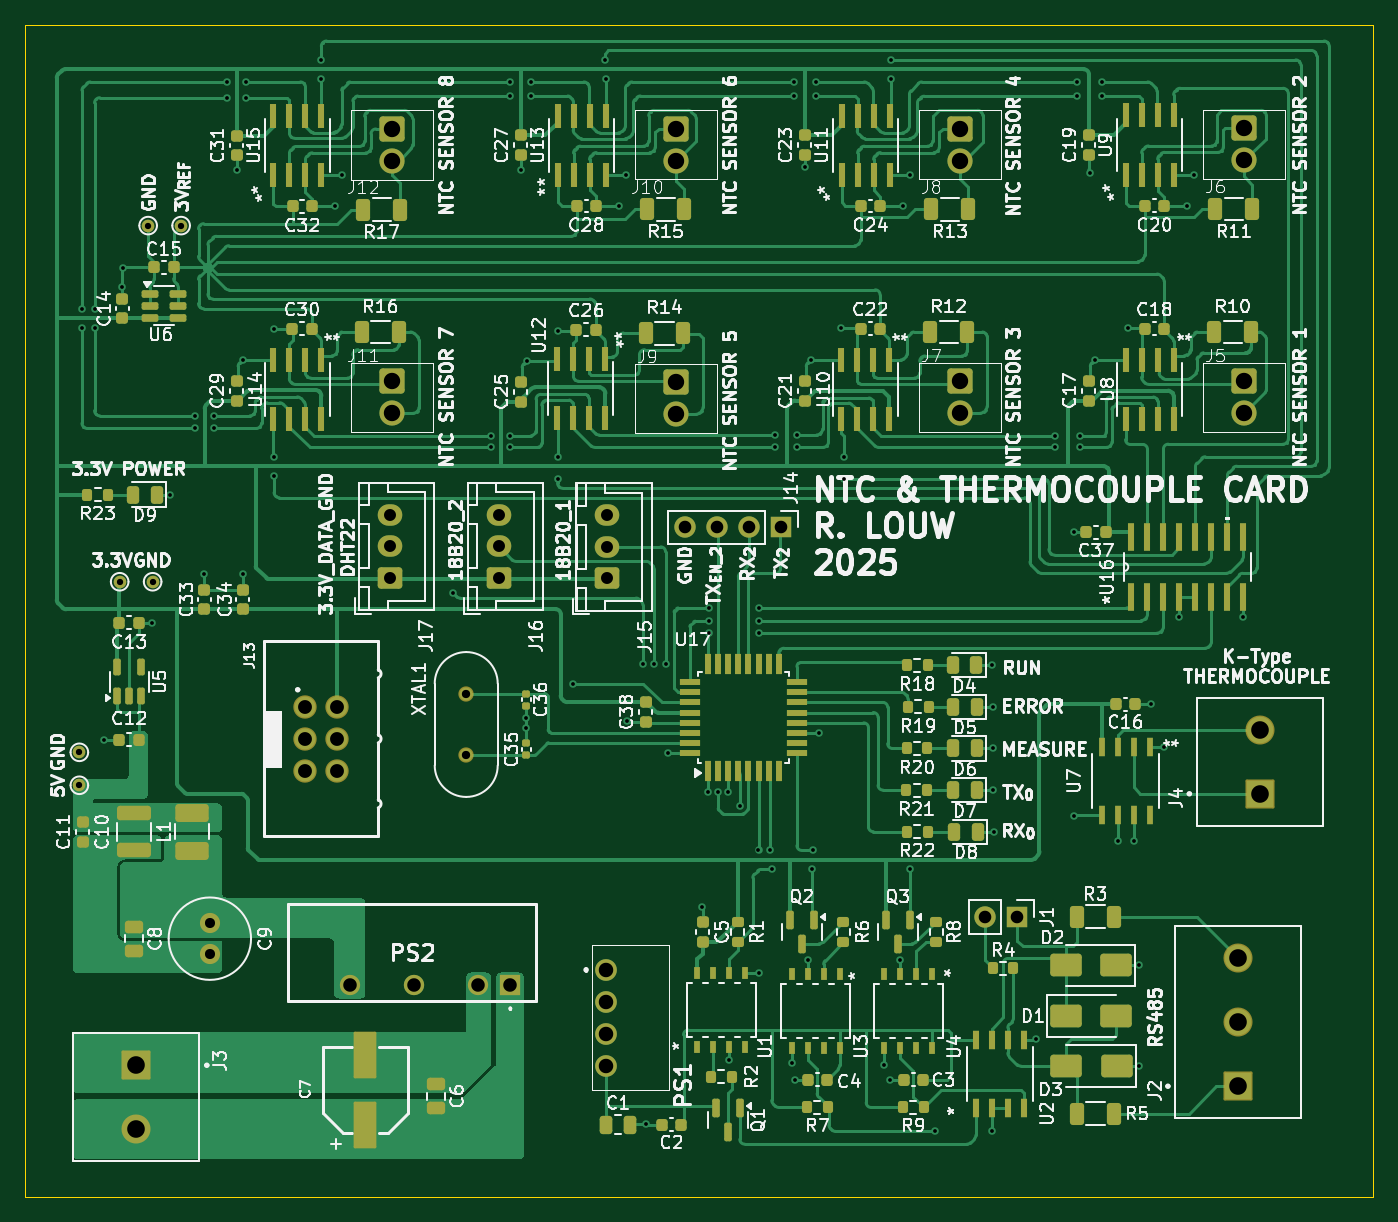
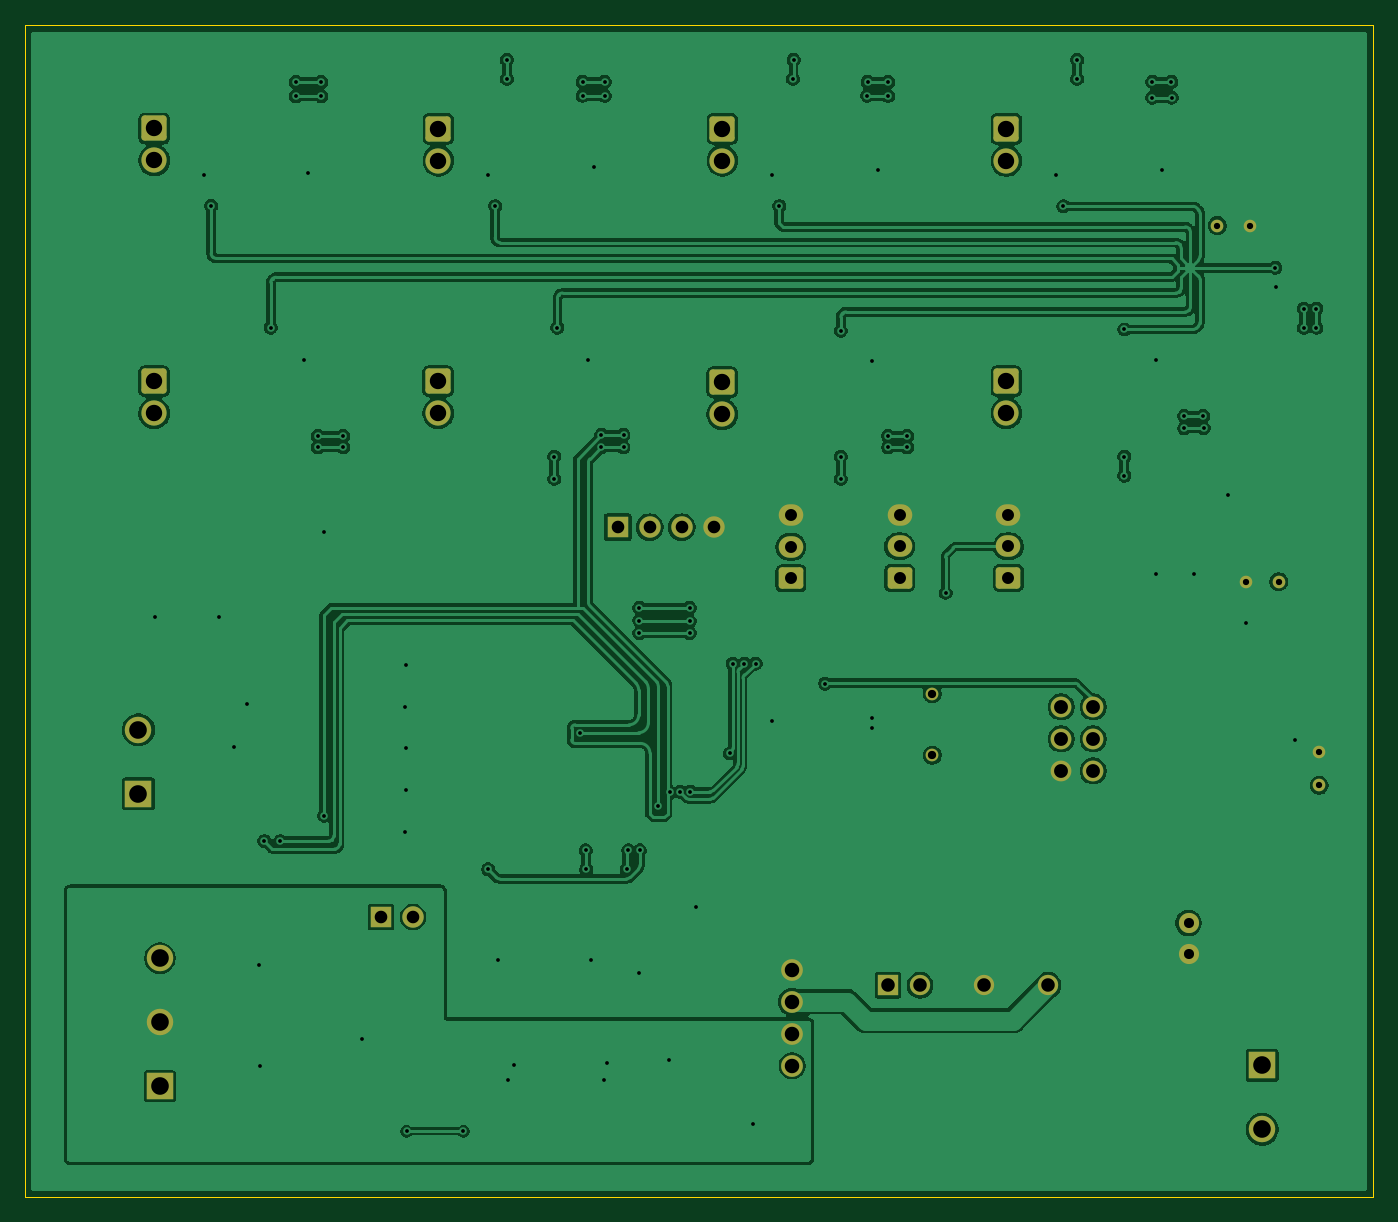
Circuit board: 10 layer files. Board 107.0 x 93.0 mm.
- bottom_copper: Sensor Card-B_Cu.gbr (170899 bytes)
- bottom_mask: Sensor Card-B_Mask.gbr (3789 bytes)
- paste: Sensor Card-B_Paste.gbr (454 bytes)
- bottom_silk: Sensor Card-B_SilkS.gbr (3799 bytes)
- outline: Sensor Card-Edge_Cuts.gbr (610 bytes)
- top_copper: Sensor Card-F_Cu.gbr (133416 bytes)
- top_mask: Sensor Card-F_Mask.gbr (16268 bytes)
- paste: Sensor Card-F_Paste.gbr (13209 bytes)
- top_silk: Sensor Card-F_SilkS.gbr (311094 bytes)
- drill: Sensor Card-PTH.drl (3153 bytes)

=== bottom_copper: Sensor Card-B_Cu.gbr (170899 bytes, source omitted) ===
=== bottom_mask: Sensor Card-B_Mask.gbr ===
%TF.GenerationSoftware,KiCad,Pcbnew,9.0.0*%
%TF.CreationDate,2025-06-13T06:52:07+02:00*%
%TF.ProjectId,Sensor Card,53656e73-6f72-4204-9361-72642e6b6963,rev?*%
%TF.SameCoordinates,Original*%
%TF.FileFunction,Soldermask,Bot*%
%TF.FilePolarity,Negative*%
%FSLAX46Y46*%
G04 Gerber Fmt 4.6, Leading zero omitted, Abs format (unit mm)*
G04 Created by KiCad (PCBNEW 9.0.0) date 2025-06-13 06:52:07*
%MOMM*%
%LPD*%
G01*
G04 APERTURE LIST*
G04 Aperture macros list*
%AMRoundRect*
0 Rectangle with rounded corners*
0 $1 Rounding radius*
0 $2 $3 $4 $5 $6 $7 $8 $9 X,Y pos of 4 corners*
0 Add a 4 corners polygon primitive as box body*
4,1,4,$2,$3,$4,$5,$6,$7,$8,$9,$2,$3,0*
0 Add four circle primitives for the rounded corners*
1,1,$1+$1,$2,$3*
1,1,$1+$1,$4,$5*
1,1,$1+$1,$6,$7*
1,1,$1+$1,$8,$9*
0 Add four rect primitives between the rounded corners*
20,1,$1+$1,$2,$3,$4,$5,0*
20,1,$1+$1,$4,$5,$6,$7,0*
20,1,$1+$1,$6,$7,$8,$9,0*
20,1,$1+$1,$8,$9,$2,$3,0*%
G04 Aperture macros list end*
%ADD10C,2.000000*%
%ADD11RoundRect,0.250000X0.750000X-0.750000X0.750000X0.750000X-0.750000X0.750000X-0.750000X-0.750000X0*%
%ADD12RoundRect,0.250000X0.725000X-0.600000X0.725000X0.600000X-0.725000X0.600000X-0.725000X-0.600000X0*%
%ADD13O,1.950000X1.700000*%
%ADD14R,2.100000X2.100000*%
%ADD15C,2.100000*%
%ADD16C,1.000000*%
%ADD17C,1.725000*%
%ADD18C,1.650000*%
%ADD19R,1.700000X1.700000*%
%ADD20O,1.700000X1.700000*%
%ADD21C,1.007000*%
%ADD22R,1.612000X1.612000*%
%ADD23C,1.612000*%
%ADD24C,1.600000*%
G04 APERTURE END LIST*
D10*
%TO.C,J12*%
X79905122Y-34145575D03*
D11*
X79905122Y-31605575D03*
%TD*%
D12*
%TO.C,J15*%
X97011000Y-67276600D03*
D13*
X97011000Y-64776600D03*
X97011000Y-62276600D03*
%TD*%
D10*
%TO.C,J7*%
X125010400Y-54171250D03*
D11*
X125010400Y-51631250D03*
%TD*%
D12*
%TO.C,J17*%
X79756000Y-67236600D03*
D13*
X79756000Y-64736600D03*
X79756000Y-62236600D03*
%TD*%
D14*
%TO.C,J4*%
X148800000Y-84374600D03*
D15*
X148800000Y-79294600D03*
%TD*%
D16*
%TO.C,REF\u002A\u002A*%
X55092600Y-83699600D03*
%TD*%
D17*
%TO.C,PS1*%
X96914771Y-98348941D03*
X96914771Y-100888941D03*
X96914771Y-103428941D03*
X96914771Y-105968941D03*
%TD*%
D10*
%TO.C,J9*%
X102462700Y-54252600D03*
D11*
X102462700Y-51712600D03*
%TD*%
D18*
%TO.C,J13*%
X73025000Y-77476600D03*
X75565000Y-77476600D03*
X73025000Y-80016600D03*
X75565000Y-80016600D03*
X73025000Y-82556600D03*
X75565000Y-82556600D03*
%TD*%
D16*
%TO.C,REF\u002A\u002A*%
X55092600Y-81083400D03*
%TD*%
D19*
%TO.C,J1*%
X129553771Y-94157941D03*
D20*
X127013771Y-94157941D03*
%TD*%
D16*
%TO.C,REF\u002A\u002A*%
X63169800Y-39275000D03*
%TD*%
%TO.C,REF\u002A\u002A*%
X60553600Y-39275000D03*
%TD*%
D10*
%TO.C,J8*%
X125000522Y-34123350D03*
D11*
X125000522Y-31583350D03*
%TD*%
D14*
%TO.C,J2*%
X147096771Y-107588041D03*
D15*
X147096771Y-102508041D03*
X147096771Y-97428041D03*
%TD*%
D16*
%TO.C,REF\u002A\u002A*%
X58293000Y-67545200D03*
%TD*%
D10*
%TO.C,J6*%
X147548222Y-34105500D03*
D11*
X147548222Y-31565500D03*
%TD*%
D10*
%TO.C,J10*%
X102452822Y-34123350D03*
D11*
X102452822Y-31583350D03*
%TD*%
D21*
%TO.C,XTAL1*%
X85800000Y-76434600D03*
X85800000Y-81314600D03*
%TD*%
D22*
%TO.C,PS2*%
X89300000Y-99574600D03*
D23*
X86760000Y-99574600D03*
X81680000Y-99574600D03*
X76600000Y-99574600D03*
%TD*%
D19*
%TO.C,J14*%
X110769400Y-63227200D03*
D20*
X108229400Y-63227200D03*
X105689400Y-63227200D03*
X103149400Y-63227200D03*
%TD*%
D10*
%TO.C,J5*%
X147558100Y-54171250D03*
D11*
X147558100Y-51631250D03*
%TD*%
D24*
%TO.C,C9*%
X65450000Y-94624600D03*
X65450000Y-97124600D03*
%TD*%
D14*
%TO.C,J3*%
X59608000Y-105924600D03*
D15*
X59608000Y-111004600D03*
%TD*%
D12*
%TO.C,J16*%
X88392000Y-67236600D03*
D13*
X88392000Y-64736600D03*
X88392000Y-62236600D03*
%TD*%
D16*
%TO.C,REF\u002A\u002A*%
X60909200Y-67545200D03*
%TD*%
D10*
%TO.C,J11*%
X79915000Y-54171250D03*
D11*
X79915000Y-51631250D03*
%TD*%
M02*

=== paste: Sensor Card-B_Paste.gbr ===
%TF.GenerationSoftware,KiCad,Pcbnew,9.0.0*%
%TF.CreationDate,2025-06-13T06:52:07+02:00*%
%TF.ProjectId,Sensor Card,53656e73-6f72-4204-9361-72642e6b6963,rev?*%
%TF.SameCoordinates,Original*%
%TF.FileFunction,Paste,Bot*%
%TF.FilePolarity,Positive*%
%FSLAX46Y46*%
G04 Gerber Fmt 4.6, Leading zero omitted, Abs format (unit mm)*
G04 Created by KiCad (PCBNEW 9.0.0) date 2025-06-13 06:52:07*
%MOMM*%
%LPD*%
G01*
G04 APERTURE LIST*
G04 APERTURE END LIST*
M02*

=== bottom_silk: Sensor Card-B_SilkS.gbr ===
%TF.GenerationSoftware,KiCad,Pcbnew,9.0.0*%
%TF.CreationDate,2025-06-13T06:52:07+02:00*%
%TF.ProjectId,Sensor Card,53656e73-6f72-4204-9361-72642e6b6963,rev?*%
%TF.SameCoordinates,Original*%
%TF.FileFunction,Legend,Bot*%
%TF.FilePolarity,Positive*%
%FSLAX46Y46*%
G04 Gerber Fmt 4.6, Leading zero omitted, Abs format (unit mm)*
G04 Created by KiCad (PCBNEW 9.0.0) date 2025-06-13 06:52:07*
%MOMM*%
%LPD*%
G01*
G04 APERTURE LIST*
G04 Aperture macros list*
%AMRoundRect*
0 Rectangle with rounded corners*
0 $1 Rounding radius*
0 $2 $3 $4 $5 $6 $7 $8 $9 X,Y pos of 4 corners*
0 Add a 4 corners polygon primitive as box body*
4,1,4,$2,$3,$4,$5,$6,$7,$8,$9,$2,$3,0*
0 Add four circle primitives for the rounded corners*
1,1,$1+$1,$2,$3*
1,1,$1+$1,$4,$5*
1,1,$1+$1,$6,$7*
1,1,$1+$1,$8,$9*
0 Add four rect primitives between the rounded corners*
20,1,$1+$1,$2,$3,$4,$5,0*
20,1,$1+$1,$4,$5,$6,$7,0*
20,1,$1+$1,$6,$7,$8,$9,0*
20,1,$1+$1,$8,$9,$2,$3,0*%
G04 Aperture macros list end*
%ADD10C,2.000000*%
%ADD11RoundRect,0.250000X0.750000X-0.750000X0.750000X0.750000X-0.750000X0.750000X-0.750000X-0.750000X0*%
%ADD12RoundRect,0.250000X0.725000X-0.600000X0.725000X0.600000X-0.725000X0.600000X-0.725000X-0.600000X0*%
%ADD13O,1.950000X1.700000*%
%ADD14R,2.100000X2.100000*%
%ADD15C,2.100000*%
%ADD16C,1.000000*%
%ADD17C,1.725000*%
%ADD18C,1.650000*%
%ADD19R,1.700000X1.700000*%
%ADD20O,1.700000X1.700000*%
%ADD21C,1.007000*%
%ADD22R,1.612000X1.612000*%
%ADD23C,1.612000*%
%ADD24C,1.600000*%
G04 APERTURE END LIST*
%LPC*%
D10*
%TO.C,J12*%
X79905122Y-34145575D03*
D11*
X79905122Y-31605575D03*
%TD*%
D12*
%TO.C,J15*%
X97011000Y-67276600D03*
D13*
X97011000Y-64776600D03*
X97011000Y-62276600D03*
%TD*%
D10*
%TO.C,J7*%
X125010400Y-54171250D03*
D11*
X125010400Y-51631250D03*
%TD*%
D12*
%TO.C,J17*%
X79756000Y-67236600D03*
D13*
X79756000Y-64736600D03*
X79756000Y-62236600D03*
%TD*%
D14*
%TO.C,J4*%
X148800000Y-84374600D03*
D15*
X148800000Y-79294600D03*
%TD*%
D16*
%TO.C,REF\u002A\u002A*%
X55092600Y-83699600D03*
%TD*%
D17*
%TO.C,PS1*%
X96914771Y-98348941D03*
X96914771Y-100888941D03*
X96914771Y-103428941D03*
X96914771Y-105968941D03*
%TD*%
D10*
%TO.C,J9*%
X102462700Y-54252600D03*
D11*
X102462700Y-51712600D03*
%TD*%
D18*
%TO.C,J13*%
X73025000Y-77476600D03*
X75565000Y-77476600D03*
X73025000Y-80016600D03*
X75565000Y-80016600D03*
X73025000Y-82556600D03*
X75565000Y-82556600D03*
%TD*%
D16*
%TO.C,REF\u002A\u002A*%
X55092600Y-81083400D03*
%TD*%
D19*
%TO.C,J1*%
X129553771Y-94157941D03*
D20*
X127013771Y-94157941D03*
%TD*%
D16*
%TO.C,REF\u002A\u002A*%
X63169800Y-39275000D03*
%TD*%
%TO.C,REF\u002A\u002A*%
X60553600Y-39275000D03*
%TD*%
D10*
%TO.C,J8*%
X125000522Y-34123350D03*
D11*
X125000522Y-31583350D03*
%TD*%
D14*
%TO.C,J2*%
X147096771Y-107588041D03*
D15*
X147096771Y-102508041D03*
X147096771Y-97428041D03*
%TD*%
D16*
%TO.C,REF\u002A\u002A*%
X58293000Y-67545200D03*
%TD*%
D10*
%TO.C,J6*%
X147548222Y-34105500D03*
D11*
X147548222Y-31565500D03*
%TD*%
D10*
%TO.C,J10*%
X102452822Y-34123350D03*
D11*
X102452822Y-31583350D03*
%TD*%
D21*
%TO.C,XTAL1*%
X85800000Y-76434600D03*
X85800000Y-81314600D03*
%TD*%
D22*
%TO.C,PS2*%
X89300000Y-99574600D03*
D23*
X86760000Y-99574600D03*
X81680000Y-99574600D03*
X76600000Y-99574600D03*
%TD*%
D19*
%TO.C,J14*%
X110769400Y-63227200D03*
D20*
X108229400Y-63227200D03*
X105689400Y-63227200D03*
X103149400Y-63227200D03*
%TD*%
D10*
%TO.C,J5*%
X147558100Y-54171250D03*
D11*
X147558100Y-51631250D03*
%TD*%
D24*
%TO.C,C9*%
X65450000Y-94624600D03*
X65450000Y-97124600D03*
%TD*%
D14*
%TO.C,J3*%
X59608000Y-105924600D03*
D15*
X59608000Y-111004600D03*
%TD*%
D12*
%TO.C,J16*%
X88392000Y-67236600D03*
D13*
X88392000Y-64736600D03*
X88392000Y-62236600D03*
%TD*%
D16*
%TO.C,REF\u002A\u002A*%
X60909200Y-67545200D03*
%TD*%
D10*
%TO.C,J11*%
X79915000Y-54171250D03*
D11*
X79915000Y-51631250D03*
%TD*%
%LPD*%
M02*

=== outline: Sensor Card-Edge_Cuts.gbr ===
%TF.GenerationSoftware,KiCad,Pcbnew,9.0.0*%
%TF.CreationDate,2025-06-13T06:52:07+02:00*%
%TF.ProjectId,Sensor Card,53656e73-6f72-4204-9361-72642e6b6963,rev?*%
%TF.SameCoordinates,Original*%
%TF.FileFunction,Profile,NP*%
%FSLAX46Y46*%
G04 Gerber Fmt 4.6, Leading zero omitted, Abs format (unit mm)*
G04 Created by KiCad (PCBNEW 9.0.0) date 2025-06-13 06:52:07*
%MOMM*%
%LPD*%
G01*
G04 APERTURE LIST*
%TA.AperFunction,Profile*%
%ADD10C,0.050000*%
%TD*%
G04 APERTURE END LIST*
D10*
X157800000Y-116374600D02*
X50800000Y-116374600D01*
X50800000Y-23374600D01*
X157800000Y-23374600D01*
X157800000Y-116374600D01*
M02*

=== top_copper: Sensor Card-F_Cu.gbr (133416 bytes, source omitted) ===
=== top_mask: Sensor Card-F_Mask.gbr (16268 bytes, source omitted) ===
=== paste: Sensor Card-F_Paste.gbr (13209 bytes, source omitted) ===
=== top_silk: Sensor Card-F_SilkS.gbr (311094 bytes, source omitted) ===
=== drill: Sensor Card-PTH.drl ===
M48
INCH
T1C0.0118
T2C0.0197
T3C0.0259
T4C0.0315
T5C0.0374
T6C0.0394
T7C0.0423
T8C0.0433
T9C0.0453
T10C0.0512
T11C0.0551
%
G90
G05
T1
X2.1772Y-1.8061
X2.1772Y-1.8659
X2.2165Y-1.8061
X2.2165Y-1.8659
X2.2448Y-3.1527
X2.3031Y-1.7372
X2.3055Y-1.6781
X2.3966Y-2.7871
X2.4528Y-2.3868
X2.53Y-2.179
X2.5311Y-2.1407
X2.56Y-2.6347
X2.5906Y-2.1407
X2.5906Y-2.1801
X2.6299Y-1.1466
X2.6309Y-1.0974
X2.6606Y-1.373
X2.6792Y-1.9658
X2.68Y-2.6347
X2.6903Y-1.0974
X2.6903Y-1.1466
X2.7776Y-1.8709
X2.7776Y-2.2685
X2.7776Y-2.3279
X2.9252Y-1.0284
X2.9252Y-1.0877
X2.9681Y-1.486
X2.9906Y-1.3891
X3.3363Y-2.694
X3.4563Y-2.2037
X3.4563Y-2.2392
X3.5157Y-1.0974
X3.5157Y-1.1412
X3.5157Y-2.2037
X3.5157Y-2.2392
X3.5483Y-1.3722
X3.565Y-3.0856
X3.565Y-3.1151
X3.5669Y-1.969
X3.58Y-1.0974
X3.5813Y-1.1401
X3.6634Y-1.875
X3.6634Y-2.2685
X3.6634Y-2.3376
X3.7126Y-2.9773
X3.811Y-1.0284
X3.8133Y-1.0877
X3.8558Y-1.4852
X3.8783Y-1.3882
X3.8799Y-3.0955
X3.93Y-2.9153
X3.939Y-4.3553
X3.965Y-2.9153
X4.0008Y-2.9153
X4.01Y-3.1953
X4.1161Y-3.6762
X4.1339Y-3.3153
X4.1358Y-2.7411
X4.1358Y-2.7825
X4.1358Y-2.8199
X4.1654Y-3.3153
X4.1969Y-3.3176
X4.2005Y-4.1544
X4.2343Y-3.3612
X4.2913Y-3.4988
X4.2933Y-2.7411
X4.2933Y-2.7805
X4.2933Y-2.8199
X4.2933Y-3.8829
X4.3278Y-3.499
X4.3327Y-3.5582
X4.3425Y-2.2005
X4.3425Y-2.2392
X4.395Y-4.1643
X4.4016Y-1.0974
X4.4016Y-1.1412
X4.4041Y-4.2154
X4.4114Y-2.2005
X4.4114Y-2.2392
X4.436Y-1.3632
X4.445Y-3.8403
X4.4546Y-1.9658
X4.4593Y-3.5582
X4.4606Y-3.4988
X4.4705Y-1.0974
X4.4705Y-1.1412
X4.48Y-3.1309
X4.5492Y-1.8651
X4.5591Y-2.3376
X4.5591Y-2.2685
X4.685Y-4.1683
X4.7028Y-4.2167
X4.7067Y-1.0284
X4.7067Y-1.0877
X4.735Y-3.8403
X4.7435Y-1.4852
X4.7657Y-3.5581
X4.766Y-1.3882
X4.8428Y-4.3767
X5.0205Y-4.3767
X5.0223Y-2.9203
X5.0231Y-3.1803
X5.0231Y-3.3103
X5.024Y-3.0503
X5.0267Y-3.4403
X5.1594Y-4.0896
X5.2185Y-2.2037
X5.2185Y-2.2392
X5.2776Y-2.5049
X5.2776Y-3.3907
X5.2874Y-1.0974
X5.2874Y-1.1419
X5.2972Y-2.2037
X5.2972Y-2.2392
X5.3283Y-1.3823
X5.3423Y-1.9658
X5.3661Y-1.0974
X5.3661Y-1.1419
X5.4154Y-3.4695
X5.4449Y-1.8651
X5.4646Y-3.4695
X5.4793Y-4.1732
X5.4816Y-3.8579
X5.5183Y-3.0418
X5.5583Y-3.1742
X5.6069Y-2.7707
X5.6312Y-1.4845
X5.6537Y-1.3875
X5.8069Y-2.7707
T2
X2.169Y-3.1923
X2.169Y-3.2953
X2.295Y-2.6593
X2.384Y-1.5463
X2.398Y-2.6593
X2.487Y-1.5463
T3
X3.378Y-3.0092
X3.378Y-3.2014
T4
X2.5768Y-3.7254
X2.5768Y-3.8238
T5
X3.14Y-2.4503
X3.14Y-2.5487
X3.14Y-2.6471
X3.48Y-2.4503
X3.48Y-2.5487
X3.48Y-2.6471
X3.8193Y-2.4518
X3.8193Y-2.5503
X3.8193Y-2.6487
T6
X4.061Y-2.4893
X4.161Y-2.4893
X4.261Y-2.4893
X4.361Y-2.4893
X5.0005Y-3.707
X5.1005Y-3.707
T7
X3.0157Y-3.9203
X3.2157Y-3.9203
X3.4157Y-3.9203
X3.5157Y-3.9203
T8
X2.875Y-3.0503
X2.875Y-3.1503
X2.875Y-3.2503
X2.975Y-3.0503
X2.975Y-3.1503
X2.975Y-3.2503
T9
X3.8155Y-3.872
X3.8155Y-3.972
X3.8155Y-4.072
X3.8155Y-4.172
T10
X3.1459Y-1.2443
X3.1459Y-1.3443
X3.1463Y-2.0327
X3.1463Y-2.1327
X4.0336Y-1.2434
X4.0336Y-1.3434
X4.034Y-2.0359
X4.034Y-2.1359
X4.9213Y-1.2434
X4.9213Y-1.3434
X4.9217Y-2.0327
X4.9217Y-2.1327
X5.809Y-1.2427
X5.809Y-1.3427
X5.8094Y-2.0327
X5.8094Y-2.1327
T11
X2.3468Y-4.1703
X2.3468Y-4.3703
X5.7912Y-3.8357
X5.7912Y-4.0357
X5.7912Y-4.2357
X5.8583Y-3.1218
X5.8583Y-3.3218
M30
